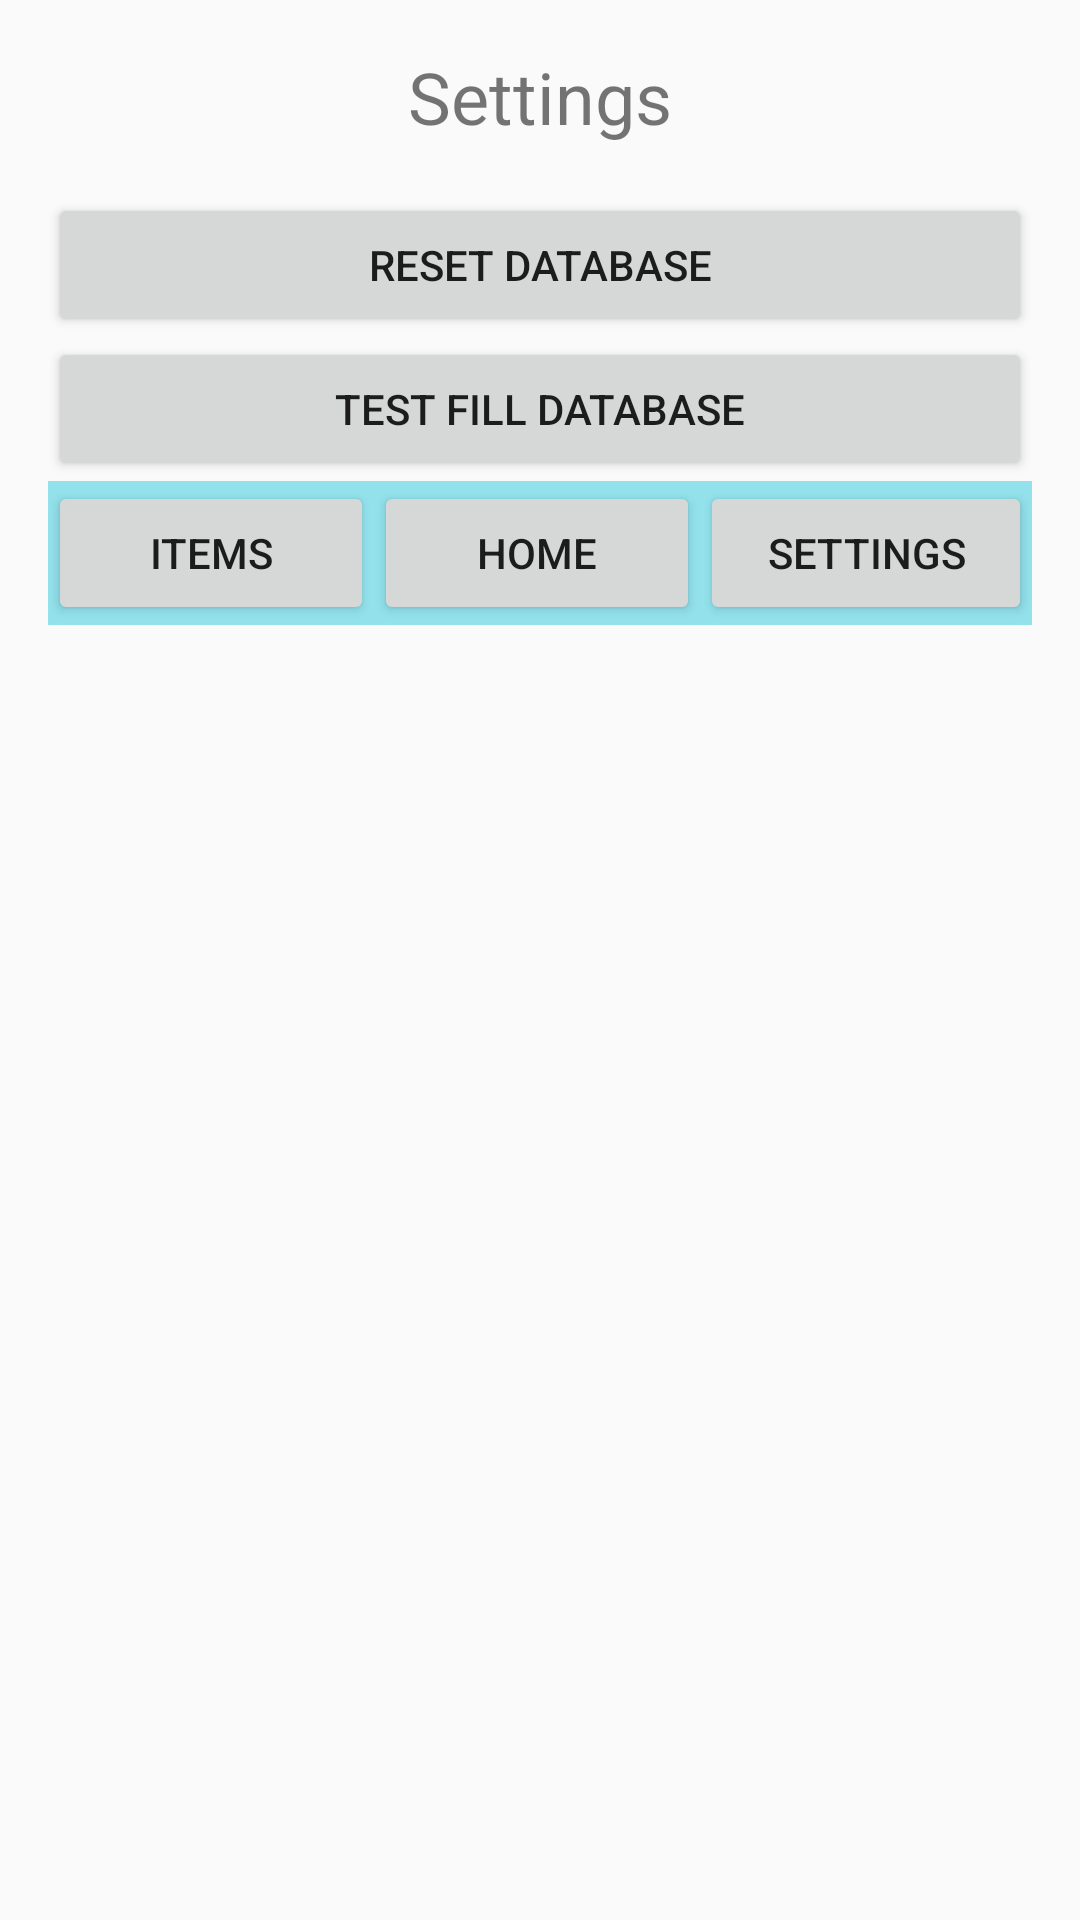

Here is an Android app screen rendered from its layout file. Give the layout XML and the strings, colors and styles it references.
<!-- AndroidManifest.xml: application theme Theme -->
<!-- res/layout/settings_screen.xml -->
<?xml version="1.0" encoding="utf-8"?>
<LinearLayout xmlns:android="http://schemas.android.com/apk/res/android"
    android:layout_width="match_parent"
    android:layout_height="match_parent"
    android:orientation="vertical"
    android:padding="16dp">

    <TextView
        android:layout_width="wrap_content"
        android:layout_height="wrap_content"
        android:text="Settings"
        android:textSize="24sp"
        android:layout_gravity="center"
        android:paddingBottom="16dp"/>

    <Button
        android:id="@+id/resetDatabaseButton"
        android:layout_width="match_parent"
        android:layout_height="wrap_content"
        android:text="Reset Database" />

    <Button
        android:id="@+id/fillDatabaseButton"
        android:layout_width="match_parent"
        android:layout_height="wrap_content"
        android:text="Test Fill Database" />

    <LinearLayout
        android:layout_width="match_parent"
        android:layout_height="48dp"
        android:layout_gravity="bottom"
        android:background="#6B00BCD4"
        android:orientation="horizontal">

        <Button
            android:id="@+id/button5"
            android:layout_width="wrap_content"
            android:layout_height="wrap_content"
            android:layout_weight="1"
            android:text="Items" />

        <Button
            android:id="@+id/button4"
            android:layout_width="wrap_content"
            android:layout_height="wrap_content"
            android:layout_weight="1"
            android:text="Home" />

        <Button
            android:id="@+id/button3"
            android:layout_width="wrap_content"
            android:layout_height="wrap_content"
            android:layout_weight="1"
            android:text="Settings" />

    </LinearLayout>

</LinearLayout>
<!-- resources referenced by this layout -->
<resources>
  <style name="Theme" parent="Theme.AppCompat.Light.DarkActionBar" />
</resources>
